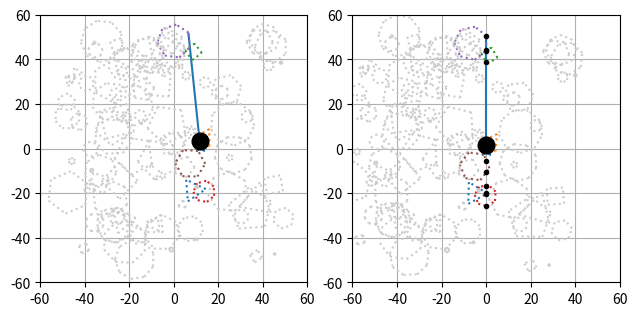

Write the Python code that produced this figure.
from math import dist
import numpy as np
from numpy import pi, zeros_like
import matplotlib.pyplot as plt
import itertools


class Line:
    def __init__(self, x, y, vx, vy):
        self.P = np.array((x, y), ndmin=2).T
        v = np.array((vx, vy), ndmin=2).T
        self.v = v / np.linalg.norm(v)
        self.n = np.array([self.v[1], -self.v[0]])

        self.R = np.r_[self.n.T, self.v.T]

    def project_to_line_coord(self, points):
        return self.R @ (points - self.P)

    def project_from_line_coord(self, points):
        return (self.R.T @ points) + self.P

    def distance_to_point(self, point):
        distance = np.cross((point - self.P).T, self.v.T)[0]
        return np.abs(distance)


class Polygon:
    def __init__(self, n=5, radius=10, center=(0, 0), orientation=0):
        phi = np.linspace(0, 2 * pi, n + 1) + orientation
        self.points = np.array(center, ndmin=2).T + radius * np.array(
            [np.cos(phi), np.sin(phi)]
        )
        self.line_indices = np.array([[i, i + 1] for i in range(n - 1)] + [[n - 1, 0]])

        self.center = np.array(center, ndmin=2).T
        self.bounding_radius = radius

    def is_hit_by_line(self, line):
        distance = line.distance_to_point(self.center)
        is_hit = distance <= self.bounding_radius
        return is_hit

    def line_segments(self):
        ind_flat = self.line_indices.flatten()
        n = self.line_indices.shape[0]
        x_of_lines = self.points[0][ind_flat].reshape(n, 2).T
        y_of_lines = self.points[1][ind_flat].reshape(n, 2).T
        return x_of_lines, y_of_lines

    def transformed(self, view):
        new_poly = Polygon()
        new_poly.points = view.project_to_line_coord(self.points)
        new_poly.line_indices = self.line_indices.copy()
        return new_poly


def plot_poly(ax, poly, *args, **kwargs):
    x_of_lines, y_of_lines = poly.line_segments()
    ax.plot(x_of_lines, y_of_lines, *args, **kwargs)


def plot_line(ax, line, length):
    p = line.P
    q = line.P + length * line.v
    (l,) = ax.plot(p[0], p[1], "*", markersize=10)
    ax.plot([p[0], q[0]], [p[1], q[1]], color=l.get_color())


if __name__ == "__main__":

    def rand(dist=1.0):
        ret = 2 * dist * (np.random.rand() - 0.5)
        # print(f"r = {ret}")
        return ret

    FIELDSIZE = 50
    colors = itertools.cycle(plt.rcParams["axes.prop_cycle"].by_key()["color"])
    fig = plt.figure(num=1)
    ax1 = fig.add_subplot(1, 2, 1)
    ax2 = fig.add_subplot(1, 2, 2)

    # line = Line(-5, -35, 0.1, 1)
    line = Line(rand(FIELDSIZE / 3), rand(FIELDSIZE / 3), rand(), rand())
    linerot = Line(0, 0, 0, 1)
    plot_line(ax1, line, FIELDSIZE)
    plot_line(ax2, linerot, FIELDSIZE)

    polys = [
        Polygon(
            np.random.randint(3, 10),
            radius=np.random.rand() * 10,
            center=(rand(FIELDSIZE), rand(FIELDSIZE)),
            orientation=rand(pi),
        )
        for i in range(100)
        # Polygon(5, radius=5, center=(14, -10), orientation=np.pi / 12),
        # Polygon(6, radius=4, center=(-5, -5), orientation=-np.pi / 12),
        # Polygon(6, radius=5, center=(25, -25), orientation=-np.pi / 12),
        # Polygon(6, radius=7, center=(-5, -15), orientation=-np.pi / 12),
        # Polygon(6, radius=3, center=(5, -30), orientation=-np.pi / 12),
    ]
    distance = np.inf
    for i, poly in enumerate(polys):
        if poly.is_hit_by_line(line):
            color = next(colors)
            poly_rot = poly.transformed(line)  # line.transform_to_view(poly1.points)
            plot_poly(ax1, poly, ":", color=color)
            plot_poly(ax2, poly_rot, ":", color=color)

            x_of_lines, y_of_lines = poly_rot.line_segments()
            hit_indices = np.logical_xor(x_of_lines[0] < 0, x_of_lines[1] < 0)
            x_of_hit_lines = x_of_lines[:, hit_indices]
            y_of_hit_lines = y_of_lines[:, hit_indices]

            y_hit = (
                y_of_hit_lines[0] * x_of_hit_lines[1]
                - y_of_hit_lines[1] * x_of_hit_lines[0]
            ) / (x_of_hit_lines[1] - x_of_hit_lines[0])
            x_hit = zeros_like(y_hit)
            ax2.plot(x_hit, y_hit, "ko", markersize=3)
            pos_dist = y_hit[y_hit > 0]
            if len(pos_dist):
                _distance = np.min(pos_dist)
                print(_distance)
                if _distance < distance:
                    distance = _distance
        else:
            poly_rot = poly.transformed(line)  # line.transform_to_view(poly1.points)
            plot_poly(ax1, poly, ":", color=(0.8, 0.8, 0.8))
            plot_poly(ax2, poly_rot, ":", color=(0.8, 0.8, 0.8))
    if distance < np.inf:
        print(f"distance = {distance}")
        ax2.plot(0, distance, "ko", markersize=12)
        p = line.project_from_line_coord(np.array([[0], [distance]]))
        ax1.plot(p[0], p[1], "ko", markersize=12)
    else:
        print("No hit")

    for ax in (ax1, ax2):
        ax.set_xlim((-FIELDSIZE - 10, FIELDSIZE + 10))
        ax.set_ylim((-FIELDSIZE - 10, FIELDSIZE + 10))
        ax.set_aspect("equal")
        ax.grid(True)
    fig.tight_layout()
    plt.show()
